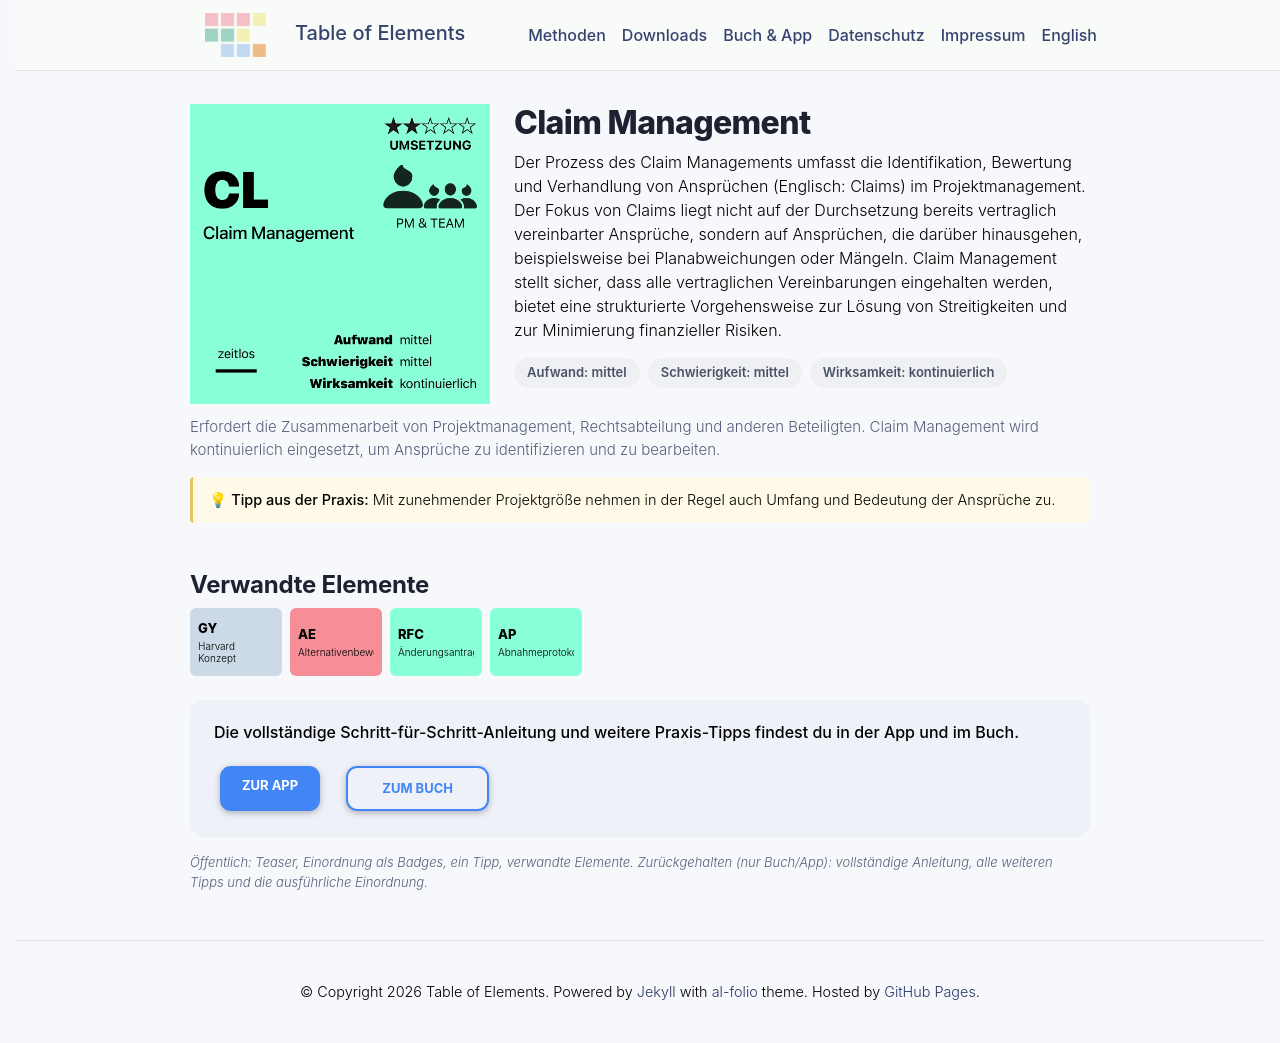

repository: table-of-elements/table-of-elements.github.io · page: de/elements/CL/index.html · generator: jekyll

---
lang: de
layout: default
permalink: /de/elements/CL/
subtitle: "Claim Management"
title: "CL | Claim Management"
description: "Der Prozess des Claim Managements umfasst die Identifikation, Bewertung und Verhandlung von Ansprüchen (Englisch: Claims) im Projektmanagement. Der Fokus von Claims liegt nicht auf der Durchsetzung bereits vertraglich vereinbarter Ansprüche, sondern auf Ansprüchen, die darüber hinausgehen, beispielsweise bei Planabweichungen oder Mängeln. Claim Management stellt sicher, dass alle vertraglichen Vereinbarungen eingehalten werden, bietet eine strukturierte Vorgehensweise zur Lösung von Streitigkeiten und zur Minimierung finanzieller Risiken."
og_image: /assets/img/elements/de/CL.og.png
---

{% include figure.liquid loading="eager" path="assets/img/elements/de/CL.card.png" class="img-fluid" width="300" height="300" alt="CL | Claim Management" %}

# Claim Management

Der Prozess des Claim Managements umfasst die Identifikation, Bewertung und Verhandlung von Ansprüchen (Englisch: Claims) im Projektmanagement. Der Fokus von Claims liegt nicht auf der Durchsetzung bereits vertraglich vereinbarter Ansprüche, sondern auf Ansprüchen, die darüber hinausgehen, beispielsweise bei Planabweichungen oder Mängeln. Claim Management stellt sicher, dass alle vertraglichen Vereinbarungen eingehalten werden, bietet eine strukturierte Vorgehensweise zur Lösung von Streitigkeiten und zur Minimierung finanzieller Risiken.
